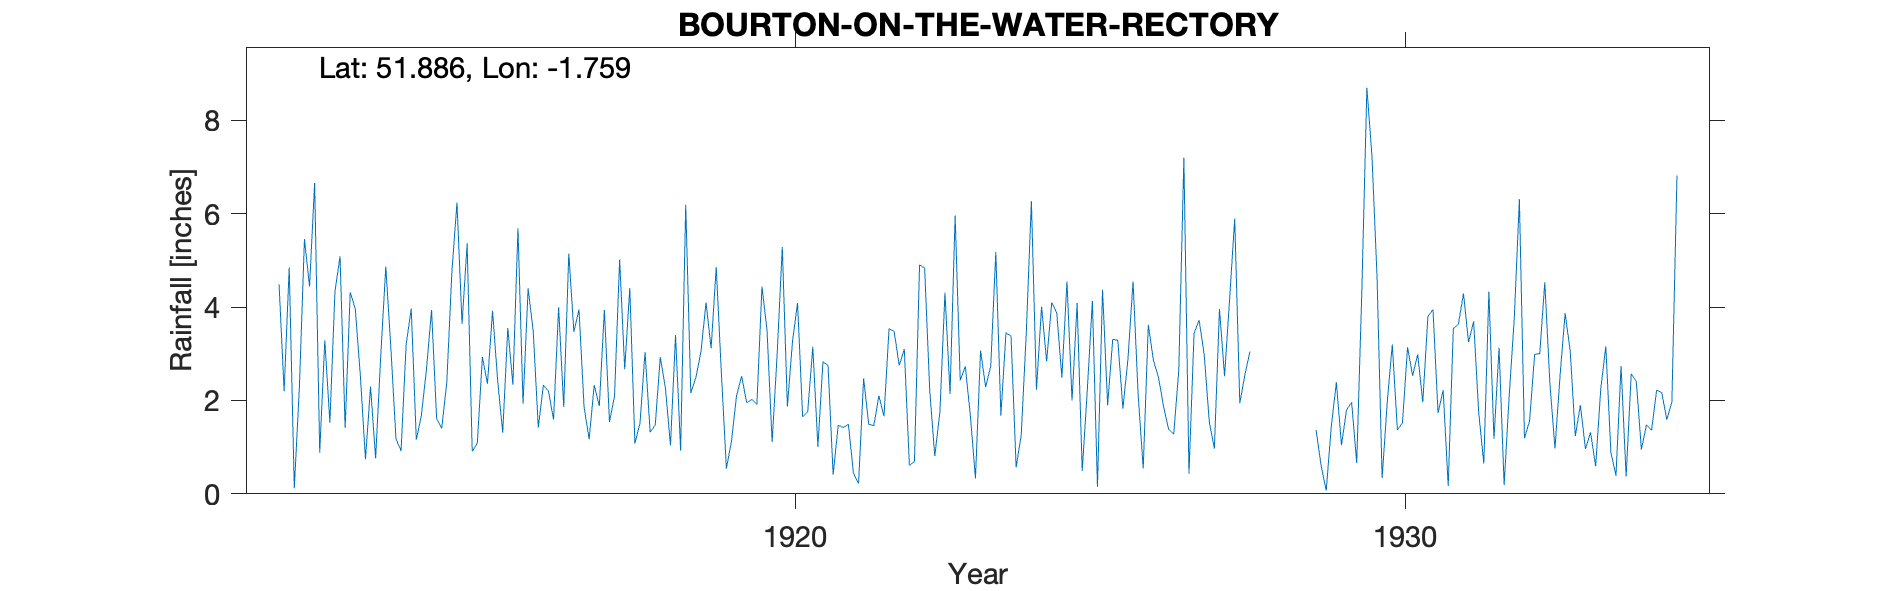

Values plotted in this chart, from the file beside it:
BOURTON-ON-THE-WATER-RECTORY, , , , , , , , , , , , , , , , , , , , , , , 
Grid ref, SP167208, Long, -1.759, Lat, 51.89, Elevation, 433, ft, , , , , , , , , , , , , , , 
Station no, 2211, , , , , , , , , , , , , , , , , , , , , , 
, 1910, 1911, 1912, 1913, 1914, 1915, 1916, 1917, 1918, 1919, 1920, 1921, 1922, 1923, 1924, 1925, 1926, 1927, 1928, 1929, 1930, 1931, 1932
January, , , 4.49, 5.09, 0.92, 3.64, 1.93, 1.87, 3.04, 4.1, 3.5, 2.75, 3.54, 2.14, 3.38, 2, 4.55, 3.44, , 1.37, 4.65, 1.73, 3.13
February, , , 2.2, 1.41, 3.19, 5.36, 4.4, 1.17, 1.32, 3.12, 1.11, 0.41, 3.48, 5.96, 0.57, 4.09, 2.13, 3.72, , 0.6, 0.34, 2.22, 0.19
March, , , 4.85, 4.32, 3.97, 0.91, 3.48, 2.33, 1.47, 4.86, 3.02, 1.47, 2.75, 2.43, 1.26, 0.49, 0.54, 2.98, , 0.07, 1.96, 0.17, 2.11
April, , , 0.12, 3.96, 1.16, 1.08, 1.42, 1.88, 2.93, 2.62, 5.29, 1.42, 3.1, 2.73, 3.45, 2.22, 3.62, 1.54, , 1.45, 3.2, 3.54, 3.77
May, , , 2.28, 2.52, 1.68, 2.93, 2.33, 3.94, 2.27, 0.54, 1.87, 1.49, 0.61, 1.67, 6.27, 4.13, 2.86, 0.97, , 2.39, 1.37, 3.63, 6.31
June, , , 5.46, 0.74, 2.67, 2.36, 2.2, 1.54, 1.04, 1.13, 3.26, 0.44, 0.69, 0.33, 2.23, 0.15, 2.5, 3.96, , 1.04, 1.52, 4.29, 1.19
July, , , 4.44, 2.3, 3.94, 3.92, 1.59, 2.1, 3.4, 2.1, 4.09, 0.22, 4.9, 3.07, 4.01, 4.37, 1.87, 2.52, , 1.8, 3.14, 3.25, 1.56
August, , , 6.66, 0.76, 1.61, 2.43, 3.99, 5.02, 0.93, 2.52, 1.65, 2.47, 4.84, 2.29, 2.84, 1.9, 1.38, 4.18, , 1.96, 2.53, 3.69, 2.99
September, , , 0.88, 2.95, 1.4, 1.31, 1.86, 2.67, 6.19, 1.95, 1.76, 1.49, 2.22, 2.73, 4.1, 3.31, 1.28, 5.9, , 0.66, 2.99, 1.74, 3
October, , , 3.29, 4.87, 2.39, 3.55, 5.15, 4.41, 2.16, 2.02, 3.15, 1.46, 0.81, 5.18, 3.87, 3.29, 2.65, 1.94, , 4.32, 1.96, 0.65, 4.53
November, , , 1.53, 3.12, 4.75, 2.34, 3.47, 1.08, 2.49, 1.92, 1.01, 2.1, 1.75, 1.68, 2.49, 1.83, 7.2, 2.55, , 8.7, 3.8, 4.33, 2.37
December, , , 4.34, 1.18, 6.24, 5.69, 3.95, 1.51, 3.05, 4.44, 2.83, 1.66, 4.31, 3.45, 4.55, 2.89, 0.43, 3.05, , 7.23, 3.95, 1.18, 0.97
Total, , , 40.54, 33.22, 33.92, 35.52, 35.77, 29.52, 30.29, 31.32, 32.54, 17.38, 33, 33.66, 39.02, 30.67, 31.01, 36.75, , 31.59, 31.41, 30.42, 32.12
